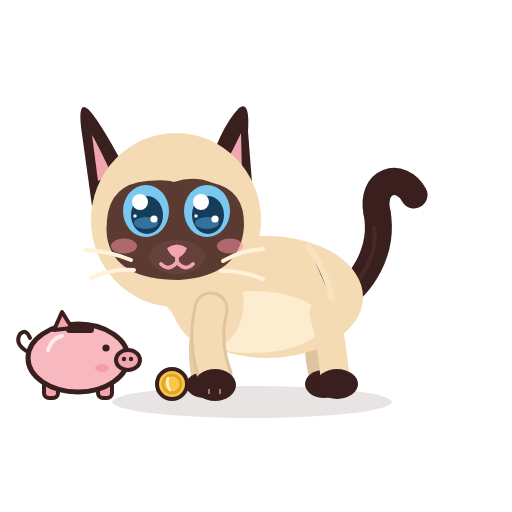
t = 0.00 s
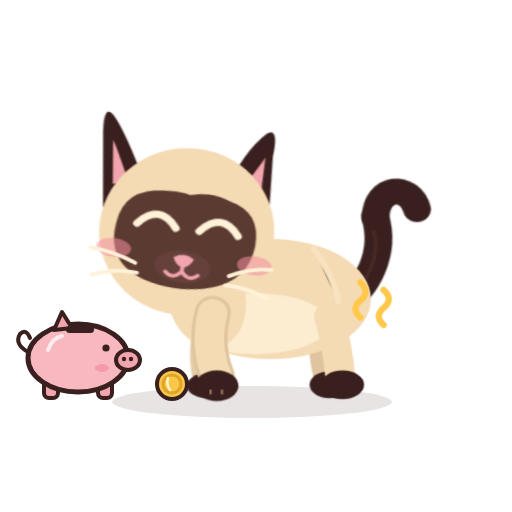
t = 0.48 s
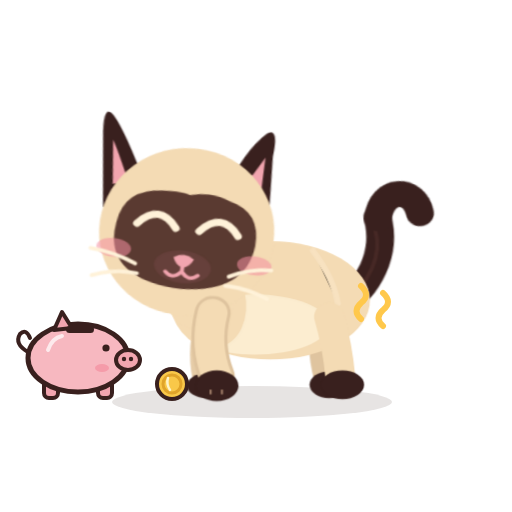
t = 0.96 s
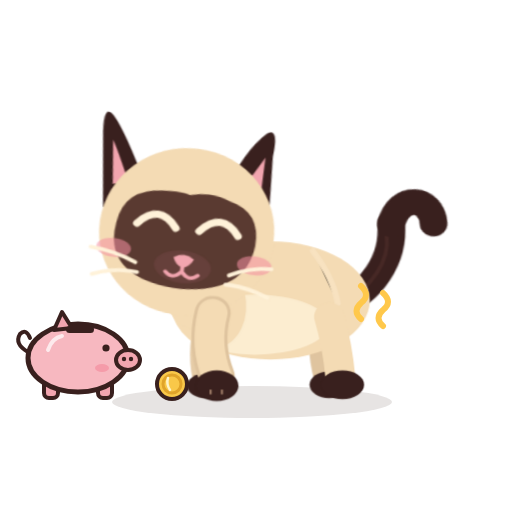
t = 1.49 s
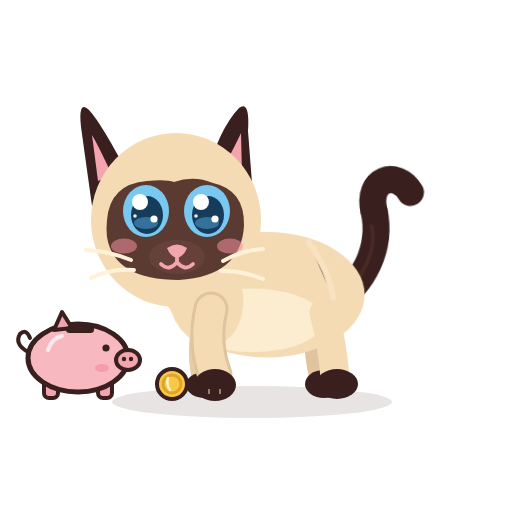
t = 1.98 s
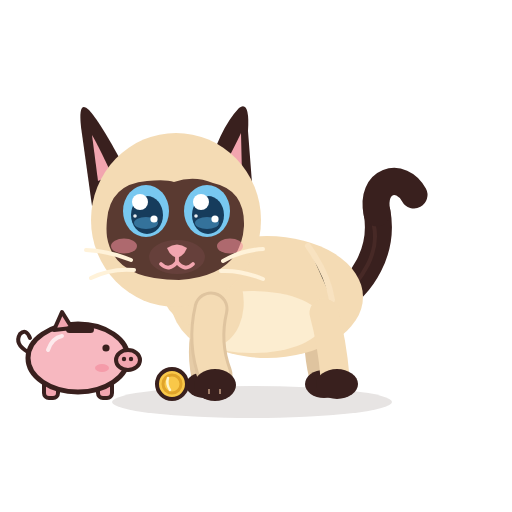
t = 2.50 s

The animated SVG that drew these frames (rendered in a browser with its animation timeline set to each time). Animation: 13 CSS @keyframes rules; one cycle of 2.50 s.

<?xml version="1.0" encoding="UTF-8"?>
<svg xmlns="http://www.w3.org/2000/svg" viewBox="0 0 512 512" width="512" height="512" role="img" aria-label="Azami · Caresse 3">
<title>Azami · Caresse 3</title><desc>Elle ronronne et se blottit, la queue s’enroule.</desc>
<style><![CDATA[
*{animation-fill-mode:both}
#character{transform-box:view-box;transform-origin:255px 402px}#core{transform-box:view-box;transform-origin:268px 330px}#neck{transform-box:view-box;transform-origin:196px 300px}#head{transform-box:view-box;transform-origin:178px 290px}#ear-left{transform-box:view-box;transform-origin:112px 170px}#ear-right{transform-box:view-box;transform-origin:231px 170px}#tail{transform-box:view-box;transform-origin:339px 296px}#tail-tip{transform-box:view-box;transform-origin:377px 214px}#eye-l{transform-box:view-box;transform-origin:146px 211px}#eye-r{transform-box:view-box;transform-origin:207px 211px}#pupils-l{transform-box:view-box;transform-origin:146px 211px}#pupils-r{transform-box:view-box;transform-origin:207px 211px}#mouth-open{transform-box:view-box;transform-origin:177px 262px}#blush{transform-box:view-box;transform-origin:177px 245px}#whiskers{transform-box:view-box;transform-origin:177px 262px}#front-near{transform-box:view-box;transform-origin:211px 312px}#front-far{transform-box:view-box;transform-origin:210px 312px}#back-near{transform-box:view-box;transform-origin:324px 316px}#back-far{transform-box:view-box;transform-origin:320px 316px}#Ppurr{transform-box:view-box;transform-origin:373.0px 338px}#Xpig{transform-box:view-box;transform-origin:78px 398px}#Xpigbody{transform-box:view-box;transform-origin:78px 398px}#Xcoin{transform-box:view-box;transform-origin:172px 384px}#Xcoinspin{transform-box:view-box;transform-origin:172px 384px}#Xcoin2{transform-box:view-box;transform-origin:172px 384px}#Xcoin2spin{transform-box:view-box;transform-origin:172px 384px}#Xting1{transform-box:view-box;transform-origin:70px 312px}#Xting2{transform-box:view-box;transform-origin:98px 304px}#Xting3{transform-box:view-box;transform-origin:178px 366px}
#Ppurr{opacity:0}#Xcoin2{opacity:0}#Xting1{opacity:0}#Xting2{opacity:0}#Xting3{opacity:0}#eyes-blink{opacity:0}#eyes-happy{opacity:0}#mouth-open{opacity:0}
#character{animation:k-character 2.5s 1}
@keyframes k-character{0.0%{transform:translate(0px,0px) rotate(0deg) scale(1,1);opacity:1;animation-timing-function:linear}2.0%{transform:translate(0px,0px) rotate(0deg) scale(1,1);opacity:1;animation-timing-function:cubic-bezier(.45,0,.55,1)}18.0%{transform:translate(3px,0px) rotate(0deg) scale(1.03,0.96);opacity:1;animation-timing-function:linear}58.0%{transform:translate(3px,0px) rotate(0deg) scale(1.03,0.96);opacity:1;animation-timing-function:cubic-bezier(.5,0,.75,0)}74.0%{transform:translate(0px,0px) rotate(0deg) scale(1,1);opacity:1;animation-timing-function:linear}100.0%{transform:translate(0px,0px) rotate(0deg) scale(1,1);opacity:1;animation-timing-function:linear}}
#head{animation:k-head 2.5s 1}
@keyframes k-head{0.0%{transform:translate(0px,0px) rotate(0deg) scale(1,1);opacity:1;animation-timing-function:linear}2.0%{transform:translate(0px,0px) rotate(0deg) scale(1,1);opacity:1;animation-timing-function:cubic-bezier(.45,0,.55,1)}16.0%{transform:translate(0px,4px) rotate(8deg) scale(1,1);opacity:1;animation-timing-function:linear}60.0%{transform:translate(0px,4px) rotate(8deg) scale(1,1);opacity:1;animation-timing-function:cubic-bezier(.5,0,.75,0)}76.0%{transform:translate(0px,0px) rotate(0deg) scale(1,1);opacity:1;animation-timing-function:linear}100.0%{transform:translate(0px,0px) rotate(0deg) scale(1,1);opacity:1;animation-timing-function:linear}}
#eye-l{animation:k-eye-l 2.5s 1}
@keyframes k-eye-l{0.0%{transform:translate(0px,0px) rotate(0deg) scale(1,1);opacity:1;animation-timing-function:linear}2.4%{transform:translate(0px,0px) rotate(0deg) scale(1,1);opacity:1;animation-timing-function:cubic-bezier(.5,0,.75,0)}4.0%{transform:translate(0px,0px) rotate(0deg) scale(1.03,0.3);opacity:1;animation-timing-function:steps(1,end)}4.8%{transform:translate(0px,0px) rotate(0deg) scale(1.03,0.1);opacity:0;animation-timing-function:linear}68.0%{transform:translate(0px,0px) rotate(0deg) scale(1.03,0.1);opacity:0;animation-timing-function:steps(1,end)}68.8%{transform:translate(0px,0px) rotate(0deg) scale(1.04,0.4);opacity:1;animation-timing-function:cubic-bezier(.34,1.56,.64,1)}73.6%{transform:translate(0px,0px) rotate(0deg) scale(1,1);opacity:1;animation-timing-function:linear}86.0%{transform:translate(0px,0px) rotate(0deg) scale(1,1);opacity:1;animation-timing-function:cubic-bezier(.5,0,.75,0)}88.0%{transform:translate(0px,0px) rotate(0deg) scale(1.04,0.3);opacity:1;animation-timing-function:steps(1,end)}88.4%{transform:translate(0px,0px) rotate(0deg) scale(1.04,0.12);opacity:0;animation-timing-function:steps(1,end)}91.2%{transform:translate(0px,0px) rotate(0deg) scale(1.04,0.4);opacity:1;animation-timing-function:cubic-bezier(.34,1.56,.64,1)}94.8%{transform:translate(0px,0px) rotate(0deg) scale(1,1);opacity:1;animation-timing-function:linear}100.0%{transform:translate(0px,0px) rotate(0deg) scale(1,1);opacity:1;animation-timing-function:linear}}
#eye-r{animation:k-eye-r 2.5s 1}
@keyframes k-eye-r{0.0%{transform:translate(0px,0px) rotate(0deg) scale(1,1);opacity:1;animation-timing-function:linear}2.4%{transform:translate(0px,0px) rotate(0deg) scale(1,1);opacity:1;animation-timing-function:cubic-bezier(.5,0,.75,0)}4.0%{transform:translate(0px,0px) rotate(0deg) scale(1.03,0.3);opacity:1;animation-timing-function:steps(1,end)}4.8%{transform:translate(0px,0px) rotate(0deg) scale(1.03,0.1);opacity:0;animation-timing-function:linear}68.0%{transform:translate(0px,0px) rotate(0deg) scale(1.03,0.1);opacity:0;animation-timing-function:steps(1,end)}68.8%{transform:translate(0px,0px) rotate(0deg) scale(1.04,0.4);opacity:1;animation-timing-function:cubic-bezier(.34,1.56,.64,1)}73.6%{transform:translate(0px,0px) rotate(0deg) scale(1,1);opacity:1;animation-timing-function:linear}86.0%{transform:translate(0px,0px) rotate(0deg) scale(1,1);opacity:1;animation-timing-function:cubic-bezier(.5,0,.75,0)}88.0%{transform:translate(0px,0px) rotate(0deg) scale(1.04,0.3);opacity:1;animation-timing-function:steps(1,end)}88.4%{transform:translate(0px,0px) rotate(0deg) scale(1.04,0.12);opacity:0;animation-timing-function:steps(1,end)}91.2%{transform:translate(0px,0px) rotate(0deg) scale(1.04,0.4);opacity:1;animation-timing-function:cubic-bezier(.34,1.56,.64,1)}94.8%{transform:translate(0px,0px) rotate(0deg) scale(1,1);opacity:1;animation-timing-function:linear}100.0%{transform:translate(0px,0px) rotate(0deg) scale(1,1);opacity:1;animation-timing-function:linear}}
#eyes-happy{animation:k-eyes-happy 2.5s 1}
@keyframes k-eyes-happy{0.0%{transform:translate(0px,0px) rotate(0deg) scale(1,1);opacity:0;animation-timing-function:linear}4.0%{transform:translate(0px,0px) rotate(0deg) scale(1,1);opacity:0;animation-timing-function:steps(1,end)}4.8%{transform:translate(0px,0px) rotate(0deg) scale(1,1);opacity:1;animation-timing-function:steps(1,end)}68.8%{transform:translate(0px,0px) rotate(0deg) scale(1,1);opacity:0;animation-timing-function:steps(1,end)}100.0%{transform:translate(0px,0px) rotate(0deg) scale(1,1);opacity:0;animation-timing-function:linear}}
#blush{animation:k-blush 2.5s 1}
@keyframes k-blush{0.0%{transform:translate(0px,0px) rotate(0deg) scale(1,1);opacity:1;animation-timing-function:linear}4.0%{transform:translate(0px,0px) rotate(0deg) scale(1,1);opacity:1;animation-timing-function:cubic-bezier(.34,1.56,.64,1)}12.0%{transform:translate(0px,0px) rotate(0deg) scale(1.3,1.3);opacity:1;animation-timing-function:cubic-bezier(.45,0,.55,1)}64.0%{transform:translate(0px,0px) rotate(0deg) scale(1.3,1.3);opacity:1;animation-timing-function:cubic-bezier(.2,.8,.3,1)}76.0%{transform:translate(0px,0px) rotate(0deg) scale(1,1);opacity:1;animation-timing-function:linear}100.0%{transform:translate(0px,0px) rotate(0deg) scale(1,1);opacity:1;animation-timing-function:linear}}
#Ppurr{animation:k-Ppurr 2.5s 1}
@keyframes k-Ppurr{0.0%{transform:translate(0px,0px) rotate(0deg) scale(1,1);opacity:0;animation-timing-function:linear}12.0%{transform:translate(0px,0px) rotate(0deg) scale(0.3,0.3);opacity:0;animation-timing-function:steps(1,end)}12.8%{transform:translate(0px,0px) rotate(0deg) scale(0.4,0.4);opacity:1;animation-timing-function:cubic-bezier(.34,1.56,.64,1)}24.0%{transform:translate(0px,-12px) rotate(0deg) scale(1,1);opacity:1;animation-timing-function:linear}64.0%{transform:translate(0px,-12px) rotate(0deg) scale(1,1);opacity:1;animation-timing-function:cubic-bezier(.5,0,.75,0)}72.0%{transform:translate(0px,-12px) rotate(0deg) scale(0.5,0.5);opacity:0;animation-timing-function:linear}100.0%{transform:translate(0px,0px) rotate(0deg) scale(1,1);opacity:0;animation-timing-function:linear}}
#whiskers{animation:k-whiskers 2.5s 1}
@keyframes k-whiskers{0.0%{transform:translate(0px,0px) rotate(0deg) scale(1,1);opacity:1;animation-timing-function:linear}16.0%{transform:translate(0px,0px) rotate(0deg) scale(1,1);opacity:1;animation-timing-function:cubic-bezier(.45,0,.55,1)}22.0%{transform:translate(0px,-1.5px) rotate(0deg) scale(1,1);opacity:1;animation-timing-function:cubic-bezier(.45,0,.55,1)}28.0%{transform:translate(0px,0px) rotate(0deg) scale(1,1);opacity:1;animation-timing-function:cubic-bezier(.45,0,.55,1)}34.0%{transform:translate(0px,-1.5px) rotate(0deg) scale(1,1);opacity:1;animation-timing-function:cubic-bezier(.45,0,.55,1)}40.0%{transform:translate(0px,0px) rotate(0deg) scale(1,1);opacity:1;animation-timing-function:cubic-bezier(.45,0,.55,1)}46.0%{transform:translate(0px,-1.5px) rotate(0deg) scale(1,1);opacity:1;animation-timing-function:cubic-bezier(.45,0,.55,1)}52.0%{transform:translate(0px,0px) rotate(0deg) scale(1,1);opacity:1;animation-timing-function:cubic-bezier(.45,0,.55,1)}58.0%{transform:translate(0px,-1.5px) rotate(0deg) scale(1,1);opacity:1;animation-timing-function:cubic-bezier(.45,0,.55,1)}68.0%{transform:translate(0px,0px) rotate(0deg) scale(1,1);opacity:1;animation-timing-function:linear}100.0%{transform:translate(0px,0px) rotate(0deg) scale(1,1);opacity:1;animation-timing-function:linear}}
#tail-tip{animation:k-tail-tip 2.5s 1}
@keyframes k-tail-tip{0.0%{transform:translate(0px,0px) rotate(0deg) scale(1,1);opacity:1;animation-timing-function:linear}8.0%{transform:translate(0px,0px) rotate(0deg) scale(1,1);opacity:1;animation-timing-function:cubic-bezier(.45,0,.55,1)}24.0%{transform:translate(0px,0px) rotate(24deg) scale(1,1);opacity:1;animation-timing-function:cubic-bezier(.45,0,.55,1)}60.0%{transform:translate(0px,0px) rotate(20deg) scale(1,1);opacity:1;animation-timing-function:cubic-bezier(.45,0,.55,1)}76.0%{transform:translate(0px,0px) rotate(0deg) scale(1,1);opacity:1;animation-timing-function:linear}100.0%{transform:translate(0px,0px) rotate(0deg) scale(1,1);opacity:1;animation-timing-function:linear}}
#eyes-blink{animation:k-eyes-blink 2.5s 1}
@keyframes k-eyes-blink{0.0%{transform:translate(0px,0px) rotate(0deg) scale(1,1);opacity:0;animation-timing-function:linear}86.0%{transform:translate(0px,0px) rotate(0deg) scale(1,1);opacity:0;animation-timing-function:steps(1,end)}88.4%{transform:translate(0px,0px) rotate(0deg) scale(1,1);opacity:1;animation-timing-function:steps(1,end)}91.2%{transform:translate(0px,0px) rotate(0deg) scale(1,1);opacity:0;animation-timing-function:steps(1,end)}100.0%{transform:translate(0px,0px) rotate(0deg) scale(1,1);opacity:0;animation-timing-function:linear}}
#core{animation:c-core 1.25s 2}
@keyframes c-core{0.0%{transform:translate(0px,0px) rotate(0deg) scale(1,1);opacity:1;animation-timing-function:cubic-bezier(.45,0,.55,1)}47.0%{transform:translate(0px,-1.5px) rotate(0deg) scale(1.018,1.03);opacity:1;animation-timing-function:cubic-bezier(.45,0,.55,1)}100.0%{transform:translate(0px,0px) rotate(0deg) scale(1,1);opacity:1;animation-timing-function:cubic-bezier(.45,0,.55,1)}}
#neck{animation:c-neck 1.25s 2}
@keyframes c-neck{0.0%{transform:translate(0px,0px) rotate(0deg) scale(1,1);opacity:1;animation-timing-function:cubic-bezier(.45,0,.55,1)}47.0%{transform:translate(0px,-1.8px) rotate(0deg) scale(1,1);opacity:1;animation-timing-function:cubic-bezier(.45,0,.55,1)}100.0%{transform:translate(0px,0px) rotate(0deg) scale(1,1);opacity:1;animation-timing-function:cubic-bezier(.45,0,.55,1)}}
#tail{animation:c-tail 2.5s 1}
@keyframes c-tail{0.0%{transform:translate(0px,0px) rotate(0deg) scale(1,1);opacity:1;animation-timing-function:cubic-bezier(.45,0,.55,1)}28.0%{transform:translate(0px,0px) rotate(-7deg) scale(1,1);opacity:1;animation-timing-function:cubic-bezier(.45,0,.55,1)}58.0%{transform:translate(0px,0px) rotate(5deg) scale(1,1);opacity:1;animation-timing-function:cubic-bezier(.45,0,.55,1)}80.0%{transform:translate(0px,0px) rotate(-2deg) scale(1,1);opacity:1;animation-timing-function:cubic-bezier(.45,0,.55,1)}100.0%{transform:translate(0px,0px) rotate(0deg) scale(1,1);opacity:1;animation-timing-function:cubic-bezier(.45,0,.55,1)}}
@media(prefers-reduced-motion:reduce){*{animation:none!important}}
]]></style>


<g id="ground-shadow"><ellipse cx="252" cy="402" rx="140" ry="16" fill="#39201E" opacity=".12"/></g>
<g id="character">
  <g id="tail">
    <path d="M334 302 C363 286 384 250 377 212" stroke="#39201E" stroke-width="27" stroke-linecap="round" fill="none"/>
    <path d="M336 302 C365 279 379 251 374 226" stroke="#6B403A" stroke-width="4" stroke-linecap="round" fill="none" opacity=".28"/>
    <g id="tail-tip"><path d="M377 213 C370 180 401 171 414 195" stroke="#39201E" stroke-width="27" stroke-linecap="round" fill="none"/></g>
  </g>
  <g id="back-far"><path d="M320 313 Q314 343 322 376" stroke="#DFC49F" stroke-width="26" fill="none" stroke-linecap="round"/><ellipse cx="324" cy="384" rx="19" ry="14" fill="#39201E"/></g>
  <g id="front-far"><path d="M210 309 Q198 344 205 377" stroke="#E6CCA7" stroke-width="27" fill="none" stroke-linecap="round"/><ellipse cx="205" cy="385" rx="19" ry="13" fill="#39201E"/></g>
  <g id="core">
    <ellipse cx="267" cy="297" rx="96" ry="61" fill="#F4DBB4"/>
    <ellipse cx="252" cy="322" rx="71" ry="31" fill="#FFF2D9" opacity=".78"/>
    <ellipse cx="206" cy="296" rx="37" ry="51" transform="rotate(-12 206 296)" fill="#F4DBB4"/>
    <path d="M308 246 Q328 274 332 300" stroke="#F9E4C3" stroke-width="6" opacity=".8" stroke-linecap="round"/>
  </g>
  <g id="back-near"><path d="M324 313 Q332 342 335 377" stroke="#F4DBB4" stroke-width="29" fill="none" stroke-linecap="round"/><ellipse cx="337" cy="384" rx="21" ry="15" fill="#39201E"/></g>
  <g id="neck"><ellipse cx="196" cy="276" rx="39" ry="51" transform="rotate(-10 196 276)" fill="#F4DBB4"/></g>
  <g id="head">
    <g id="ear-left"><path d="M130 178 Q102 124 89 110 Q78 99 81 127 L92 206Z" fill="#39201E"/><path d="M112 175 Q98 145 92 135 L98 181Z" fill="#F2A5AF"/></g>
    <g id="ear-right"><path d="M206 177 Q219 129 239 108 Q250 100 248 131 L253 196Z" fill="#39201E"/><path d="M220 174 Q235 146 241 133 L242 176Z" fill="#F2A5AF"/></g>
    <ellipse cx="176" cy="220" rx="85" ry="87" fill="#F4DBB4"/>
    <path d="M107 220 Q110 184 147 181 Q166 179 174 182 Q194 175 213 183 Q245 190 244 226 Q241 276 179 280 Q114 280 107 237 Q106 229 107 220Z" fill="#5A3A31"/>
    <g id="blush"><ellipse cx="124" cy="246" rx="13" ry="7.5" fill="#F48FA0" opacity=".55"/><ellipse cx="230" cy="246" rx="13" ry="7.5" fill="#F48FA0" opacity=".55"/></g>
    <g id="eye-l"><g transform="translate(146 211)"><g id="pupils-l"><ellipse rx="23" ry="26" fill="#78C8F0"/><ellipse cx="1" cy="4" rx="16" ry="19" fill="#163C5C"/>
      <ellipse cx="0" cy="12" rx="12" ry="6" fill="#4E9FCF" opacity=".55"/><circle cx="-6" cy="-9" r="8" fill="#FFFFFF"/><circle cx="8" cy="8" r="3.6" fill="#FFFFFF"/><circle cx="-11" cy="5" r="1.8" fill="#FFFFFF" opacity=".9"/></g></g></g>
    <g id="eye-r"><g transform="translate(207 211)"><g id="pupils-r"><ellipse rx="23" ry="26" fill="#78C8F0"/><ellipse cx="1" cy="4" rx="16" ry="19" fill="#163C5C"/>
      <ellipse cx="0" cy="12" rx="12" ry="6" fill="#4E9FCF" opacity=".55"/><circle cx="-6" cy="-9" r="8" fill="#FFFFFF"/><circle cx="8" cy="8" r="3.6" fill="#FFFFFF"/><circle cx="-11" cy="5" r="1.8" fill="#FFFFFF" opacity=".9"/></g></g></g>
    <g id="eyes-blink"><path d="M126 213 Q146 219 166 213 M187 213 Q207 219 228 213" stroke="#FFF2D9" stroke-width="7" stroke-linecap="round" fill="none"/></g>
    <g id="eyes-happy"><path d="M127 218 Q146 194 165 218 M188 218 Q207 194 226 218" stroke="#FFF2D9" stroke-width="7.5" stroke-linecap="round" fill="none"/></g>
    <ellipse cx="177" cy="257" rx="28" ry="17" fill="#66403B"/>
    <path d="M167 248 Q177 241 187 248 Q184 256 177 258 Q170 256 167 248Z" fill="#F2A5AF"/>
    <g id="mouth-smile" stroke="#F2A5AF" stroke-width="3.8" stroke-linecap="round" fill="none"><path d="M177 257 V262 M177 262 Q169 272 161 264 M177 262 Q185 272 193 264"/></g>
    <g id="mouth-open"><ellipse cx="177" cy="268" rx="11" ry="13" fill="#8F4357"/><path d="M170 274 Q177 266 184 274 Q177 281 170 274Z" fill="#F6A2B0"/></g>
    <g id="whiskers" stroke="#FFF2D9" stroke-width="4" stroke-linecap="round" fill="none"><path d="M131 260 Q109 251 86 250 M134 270 Q111 268 91 278 M223 261 Q242 250 263 249 M221 271 Q241 270 263 279"/></g>
    
  </g>
  <g id="front-near"><path d="M211 309 Q203 343 215 375" stroke="#DFC49F" stroke-width="35" fill="none" stroke-linecap="round"/><path d="M211 309 Q203 343 215 375" stroke="#F4DBB4" stroke-width="29" fill="none" stroke-linecap="round"/><ellipse cx="215" cy="385" rx="21" ry="16" fill="#39201E"/><path d="M209 389 L209 394 M220 389 L220 394" stroke="#F2C8A5" stroke-width="2" opacity=".56"/></g>
  
</g>
<g id="Ppurr"><g id="prop-purr"><path d="M361 331q-9 -8 0 -16 10 -8 0 -17 M383 338q-9 -8 0 -16 10 -8 0 -17" stroke="#FFC84B" stroke-width="6" stroke-linecap="round" fill="none" /></g></g>
<g id="Xpig"><g id="Xpigbody">
      <path d="M28 352 Q14 344 20 334 Q26 328 30 338" stroke="#39201E" stroke-width="4" fill="none" stroke-linecap="round"/>
      <rect x="44" y="378" width="14" height="20" rx="5" fill="#F2A5AF" stroke="#39201E" stroke-width="4"/><rect x="98" y="378" width="14" height="20" rx="5" fill="#F2A5AF" stroke="#39201E" stroke-width="4"/>
      <ellipse cx="78" cy="358" rx="50" ry="34" fill="#F7B8C0" stroke="#39201E" stroke-width="5"/>
      <path d="M54 330 L62 312 L72 328 Z" fill="#F2A5AF" stroke="#39201E" stroke-width="4" stroke-linejoin="round"/>
      <ellipse cx="128" cy="360" rx="12" ry="10" fill="#F2A5AF" stroke="#39201E" stroke-width="4"/><circle cx="124" cy="359" r="2.2" fill="#39201E"/><circle cx="131" cy="359" r="2.2" fill="#39201E"/>
      <circle cx="106" cy="348" r="3.6" fill="#39201E"/><ellipse cx="102" cy="368" rx="7" ry="4" fill="#F48FA0" opacity=".7"/>
      <rect x="66" y="326" width="28" height="7" rx="3.5" fill="#39201E"/>
      <path d="M48 350 Q52 338 62 336" stroke="#FFFFFF" stroke-width="4" fill="none" stroke-linecap="round" opacity=".7"/></g></g><g id="Xcoin"><g id="Xcoinspin"><circle cx="172" cy="384" r="15" fill="#F9C849" stroke="#39201E" stroke-width="4"/><circle cx="172" cy="384" r="9" fill="none" stroke="#E0A42A" stroke-width="3"/>
      <path d="M168 378 Q166 384 170 390" stroke="#FFF4C8" stroke-width="2.5" fill="none" stroke-linecap="round"/></g></g><g id="Xcoin2"><g id="Xcoin2spin"><circle cx="172" cy="384" r="15" fill="#F9C849" stroke="#39201E" stroke-width="4"/><circle cx="172" cy="384" r="9" fill="none" stroke="#E0A42A" stroke-width="3"/></g></g><g id="Xting1"><path transform="translate(70 312) scale(0.9)" d="M0 -14 Q2.6 -2.6 14 0 Q2.6 2.6 0 14 Q-2.6 2.6 -14 0 Q-2.6 -2.6 0 -14Z" fill="#F9C849" stroke="#39201E" stroke-width="2.5"/></g><g id="Xting2"><path transform="translate(98 304) scale(0.7)" d="M0 -14 Q2.6 -2.6 14 0 Q2.6 2.6 0 14 Q-2.6 2.6 -14 0 Q-2.6 -2.6 0 -14Z" fill="#F9C849" stroke="#39201E" stroke-width="2.5"/></g><g id="Xting3"><path transform="translate(178 366) scale(0.7)" d="M0 -14 Q2.6 -2.6 14 0 Q2.6 2.6 0 14 Q-2.6 2.6 -14 0 Q-2.6 -2.6 0 -14Z" fill="#F9C849" stroke="#39201E" stroke-width="2.5"/></g>
</svg>
